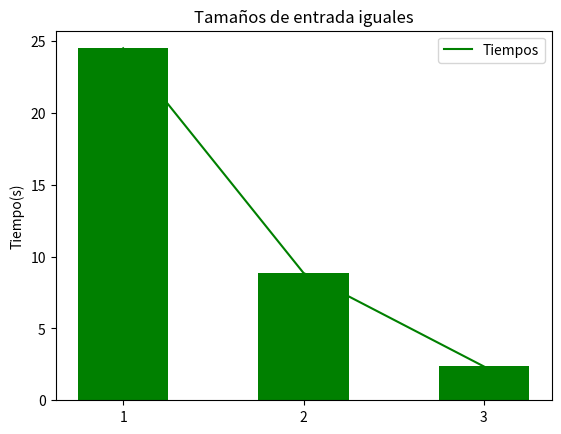

This figure's Python source:
import matplotlib.pyplot as plt
import numpy as np

fig = plt.figure()
ax = fig.add_subplot(111)

datos = [24.516, 8.866, 2.355]
dimension = ["1", "2", "3"]
xx = range(len(datos))

ax.bar(xx, datos, width = 0.5, color = "g", align = "center")
ax.set_xticks(xx)
ax.set_xticklabels(dimension)
ax.set_ylabel("Tiempo(s)")
plt.title("Tamaños de entrada iguales")

plt.plot(datos, color ='g', label = "Tiempos")
plt.legend(loc="upper right")

plt.show()
